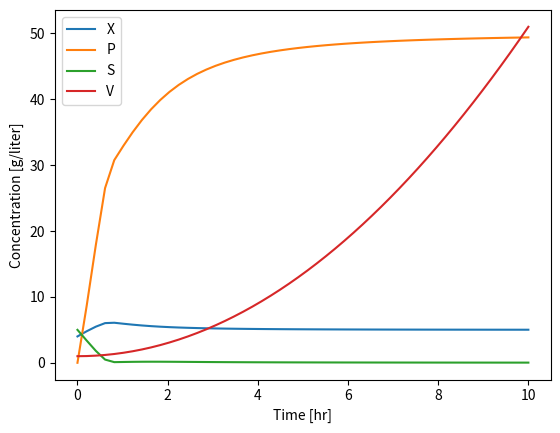

Source code (Python):
#!/usr/bin/env python3
# -*- coding: utf-8 -*-
# Created on Sat Jun 20 08:55:50 2020 @author: bjorn
## In[] <-remove one # 

# Solve Differential Equations in Python
# https://www.youtube.com/watch?v=VV3BnroVjZo
# https://github.com/j-m-mueller/Growth-Product-Estimator

import numpy as np
import matplotlib.pyplot as plt
from scipy.integrate import solve_ivp

µmax = 1       # 1/hour
Ks = 0.1       # g/liter
Yxs = 0.5      # g/g
Ypx = 10       # g/g
Sf = 10.0      # g/liter

def F(t):
    return 1.0*t

def µ(S):
    return µmax*S/(Ks + S)

def rx(X,S):
    return µ(S)*X
    
def rp(X,S):
    return Ypx*rx(X,S)

def model(t,x):
    X,P,S,V = x
    dXdt = -F(t)*X/V + rx(X,S)
    dPdt = -F(t)*P/V + rp(X,S)
    dSdt = F(t)*(Sf-S)/V - rx(X,S)/Yxs
    dVdt = F(t)
    return [dXdt,dPdt,dSdt,dVdt]

X0,P0,S0,V0 = 4.0, 0.0, 5.0, 1.0

t0 = 0
tt = 10
t = np.linspace(t0,tt)

sol = solve_ivp( model,(t0,tt),[X0,P0,S0,V0],dense_output=True)

X,P,S,V = sol.sol(t)

# plot results

plt.plot(t,X)
plt.plot(t,P)
plt.plot(t,S)
plt.plot(t,V)

plt.xlabel('Time [hr]')
plt.ylabel('Concentration [g/liter]')
plt.legend(['X',
            'P',
            'S',
            'V'])
plt.show()
